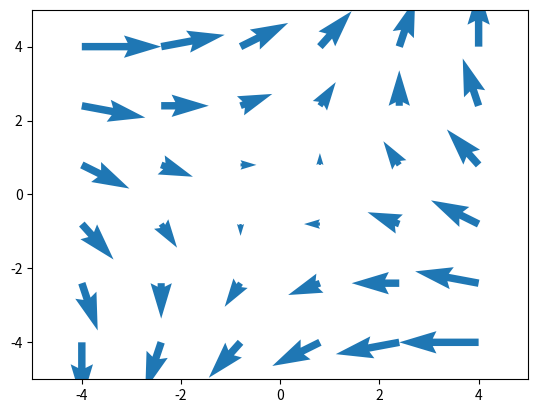

The script that saved this image:
import matplotlib.pyplot as plt
import numpy as np

plt.style.use('fast')

x = np.linspace(-4, 4, 6)
y = np.linspace(-4, 4, 6)
X, Y = np.meshgrid(x, y)
V = X + Y
U = Y - X

fig, ax = plt.subplots()

ax.quiver(X, Y, U, V, color="C0", angles='xy',
          scale_units='xy', scale=5, width=.015)

ax.set(xlim=(-5, 5), ylim=(-5, 5))

plt.show()